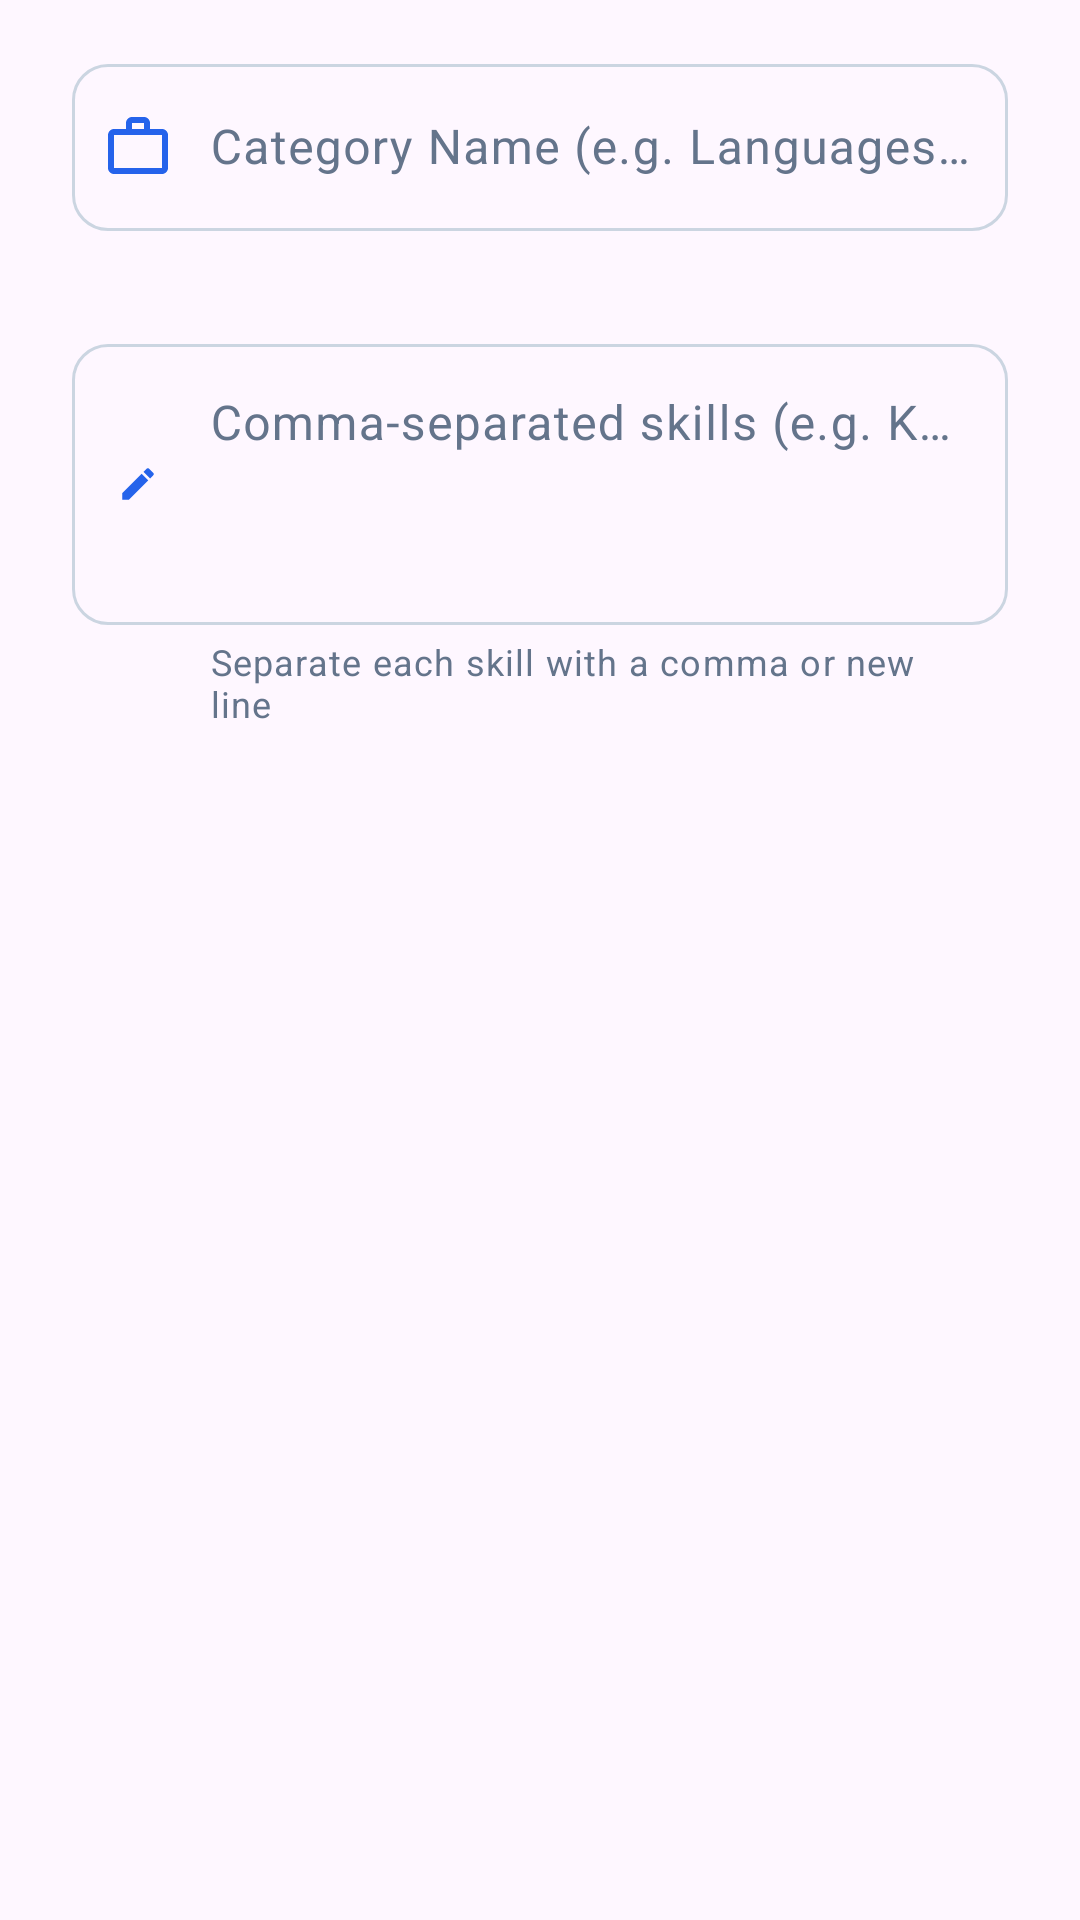

Here is an Android app screen rendered from its layout file. Give the layout XML and the strings, colors and styles it references.
<!-- AndroidManifest.xml: application theme Theme.MyApplication -->
<!-- res/layout/dialog_edit_skills_domain.xml -->
<?xml version="1.0" encoding="utf-8"?>
<LinearLayout xmlns:android="http://schemas.android.com/apk/res/android"
    xmlns:app="http://schemas.android.com/apk/res-auto"
    android:id="@+id/dialog_edit_skills_root"
    android:layout_width="match_parent"
    android:layout_height="wrap_content"
    android:orientation="vertical"
    android:paddingStart="24dp"
    android:paddingTop="16dp"
    android:paddingEnd="24dp"
    android:paddingBottom="8dp">

    <com.google.android.material.textfield.TextInputLayout
        android:id="@+id/til_dialog_domain_name"
        style="?attr/textInputOutlinedStyle"
        android:layout_width="match_parent"
        android:layout_height="wrap_content"
        android:layout_marginBottom="12dp"
        app:errorEnabled="true"
        app:boxCornerRadiusTopStart="12dp"
        app:boxCornerRadiusTopEnd="12dp"
        app:boxCornerRadiusBottomStart="12dp"
        app:boxCornerRadiusBottomEnd="12dp"
        app:startIconDrawable="@drawable/ic_work"
        app:startIconTint="@color/app_primary"
        app:startIconMinSize="44dp"
        android:hint="@string/hint_skills_domain_name">

        <com.google.android.material.textfield.TextInputEditText
            android:id="@+id/et_dialog_domain_name"
            android:layout_width="match_parent"
            android:layout_height="wrap_content"
            android:paddingStart="46dp"
            android:paddingEnd="12dp"
            android:inputType="textCapWords"
            android:maxLines="1"
            android:textColor="@color/app_text_primary" />
    </com.google.android.material.textfield.TextInputLayout>

    <com.google.android.material.textfield.TextInputLayout
        android:id="@+id/til_dialog_skills_comma"
        style="?attr/textInputOutlinedStyle"
        android:layout_width="match_parent"
        android:layout_height="wrap_content"
        app:errorEnabled="true"
        app:boxCornerRadiusTopStart="12dp"
        app:boxCornerRadiusTopEnd="12dp"
        app:boxCornerRadiusBottomStart="12dp"
        app:boxCornerRadiusBottomEnd="12dp"
        app:startIconDrawable="@drawable/ic_edit"
        app:startIconTint="@color/app_primary"
        app:startIconMinSize="44dp"
        app:helperText="@string/helper_skills_domain_note"
        android:hint="@string/hint_skills_comma_separated">

        <com.google.android.material.textfield.TextInputEditText
            android:id="@+id/et_dialog_skills_comma"
            android:layout_width="match_parent"
            android:layout_height="wrap_content"
            android:paddingStart="46dp"
            android:paddingEnd="12dp"
            android:gravity="top|start"
            android:inputType="textMultiLine"
            android:minLines="3"
            android:textColor="@color/app_text_primary" />
    </com.google.android.material.textfield.TextInputLayout>

</LinearLayout>
<!-- resources referenced by this layout -->
<resources>
  <color name="app_primary">#2563EB</color>
  <color name="app_text_primary">#0F172A</color>
  <!-- drawable ic_edit (drawable) -->
  <vector xmlns:android="http://schemas.android.com/apk/res/android"
      android:width="14dp"
      android:height="14dp"
      android:viewportWidth="24"
      android:viewportHeight="24">
      <path
          android:fillColor="#94A3B8"
          android:pathData="M3,17.25V21h3.75L17.81,9.94l-3.75,-3.75L3,17.25zM20.71,7.04c0.39,-0.39 0.39,-1.02 0,-1.41l-2.34,-2.34c-0.39,-0.39 -1.02,-0.39 -1.41,0l-1.83,1.83 3.75,3.75 1.83,-1.83z" />
  </vector>
  <!-- drawable ic_work (drawable) -->
  <vector xmlns:android="http://schemas.android.com/apk/res/android"
      android:width="24dp"
      android:height="24dp"
      android:viewportWidth="24"
      android:viewportHeight="24">
      <path
          android:fillColor="@color/app_primary"
          android:pathData="M20,6h-4V4c0,-1.11 -0.89,-2 -2,-2h-4c-1.11,0 -2,0.89 -2,2v2H4c-1.11,0 -1.99,0.89 -1.99,2L2,19c0,1.11 0.89,2 2,2h16c1.11,0 2,-0.89 2,-2V8c0,-1.11 -0.89,-2 -2,-2zM10,4h4v2h-4V4zm10,15H4V8h16v11z" />
  </vector>
  <string name="helper_skills_domain_note">Separate each skill with a comma or new line</string>
  <string name="hint_skills_comma_separated">Comma-separated skills (e.g. Kotlin, Compose, Room)</string>
  <string name="hint_skills_domain_name">Category Name (e.g. Languages, Cloud, Frameworks)</string>
  <color name="app_primary_container">#1A2563EB</color>
  <color name="chip_bg_color">#F0F4F8</color>
  <color name="chip_text_color">#0F172A</color>
  <color name="app_surface">#FFFFFF</color>
  <color name="app_text_muted">#64748B</color>
  <color name="chip_stroke_color">#CBD5E1</color>
  <color name="app_border">#1E000000</color>
  <color name="app_background">#F4F5F7</color>
  <style name="Widget.App.SkillChip" parent="Widget.Material3.Chip.Assist">
          <item name="chipBackgroundColor">@color/chip_bg_color</item>
          <item name="chipStrokeColor">@color/chip_stroke_color</item>
          <item name="chipStrokeWidth">1dp</item>
          <item name="chipCornerRadius">8dp</item>
          <item name="android:textColor">@color/chip_text_color</item>
          <item name="closeIconTint">@color/chip_close_icon_tint</item>
      </style>
  <style name="AppBottomSheetDialogTheme" parent="Theme.Material3.DayNight.BottomSheetDialog">
          <item name="colorSurfaceContainerLow">@color/app_surface</item>
          <item name="bottomSheetStyle">@style/AppModalBottomSheet</item>
      </style>
  <style name="ThemeOverlay.App.MaterialAlertDialog" parent="ThemeOverlay.Material3.MaterialAlertDialog">
          <item name="colorSurface">@color/app_surface</item>
          <item name="colorSurfaceContainerHigh">@color/app_surface</item>
          <item name="colorSurfaceContainer">@color/app_surface</item>
          <item name="colorSurfaceContainerHighest">@color/app_surface</item>
          <item name="colorSurfaceContainerLow">@color/app_surface</item>
          <item name="colorSurfaceContainerLowest">@color/app_surface</item>
          <item name="colorOnSurface">@color/app_text_primary</item>
          <item name="colorOnSurfaceVariant">@color/app_text_muted</item>
          <item name="colorPrimary">@color/app_primary</item>
          <item name="elevationOverlayEnabled">false</item>
          <item name="backgroundTint">@color/app_surface</item>
          <item name="android:backgroundTint">@color/app_surface</item>
          <item name="shapeAppearanceOverlay">@style/ShapeAppearance.App.Dialog</item>
      </style>
  <color name="chip_close_icon_tint">#64748B</color>
  <style name="AppModalBottomSheet" parent="Widget.Material3.BottomSheet.Modal">
          <item name="backgroundTint">@color/app_surface</item>
      </style>
  <style name="ShapeAppearance.App.Dialog" parent="ShapeAppearance.Material3.Corner.ExtraLarge">
          <item name="cornerSize">20dp</item>
      </style>
</resources>
